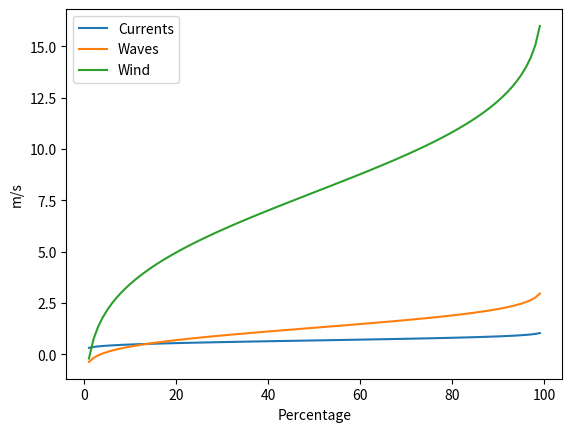

Source code (Python):
import matplotlib.pyplot as plt
import numpy as np
from scipy import stats

def weather_availability(percentage_duration):
    # Standard Deviations and averages
    sd_current = 0.1547684955
    sd_waves = 0.7158412638
    sd_wind = 3.483927377

    mu_current = 0.6676470588
    mu_waves = 1.285751425
    mu_wind = 7.891210879

    # alpha to critical
    alpha = 1 - (percentage_duration / 100)
    n_sided = 1  # 2-sided test
    z_crit = stats.norm.ppf(1 - alpha / n_sided)

    # Result
    x_current = z_crit * sd_current + mu_current
    x_waves = z_crit * sd_waves + mu_waves
    x_wind = z_crit * sd_wind + mu_wind

    return x_current, x_waves, x_wind

rc = []
rwave = []
rwind = []
num=[]

if __name__ == '__main__':


    # result_current, result_waves, result_wind = weather_availability(float(input('Enter percentage of month (write digits e.g. 80): ',)))

    # print('Must design for currents up to', result_current, 'm/s')
    # print('Must design for waves up to', result_waves, 'm')
    # print('Must design for wind up to', result_wind, 'm/s')

    for i in range(100):
        result_current, result_waves, result_wind = weather_availability(i)
        num.append(i)
        rc.append(result_current)
        rwave.append(result_waves)
        rwind.append(result_wind)

    plt.plot(num, rc, label='Currents')
    plt.plot(num, rwave, label='Waves')
    plt.plot(num, rwind, label='Wind')
    plt.legend()
    plt.xlabel("Percentage")
    plt.ylabel("m/s")
    plt.show()



